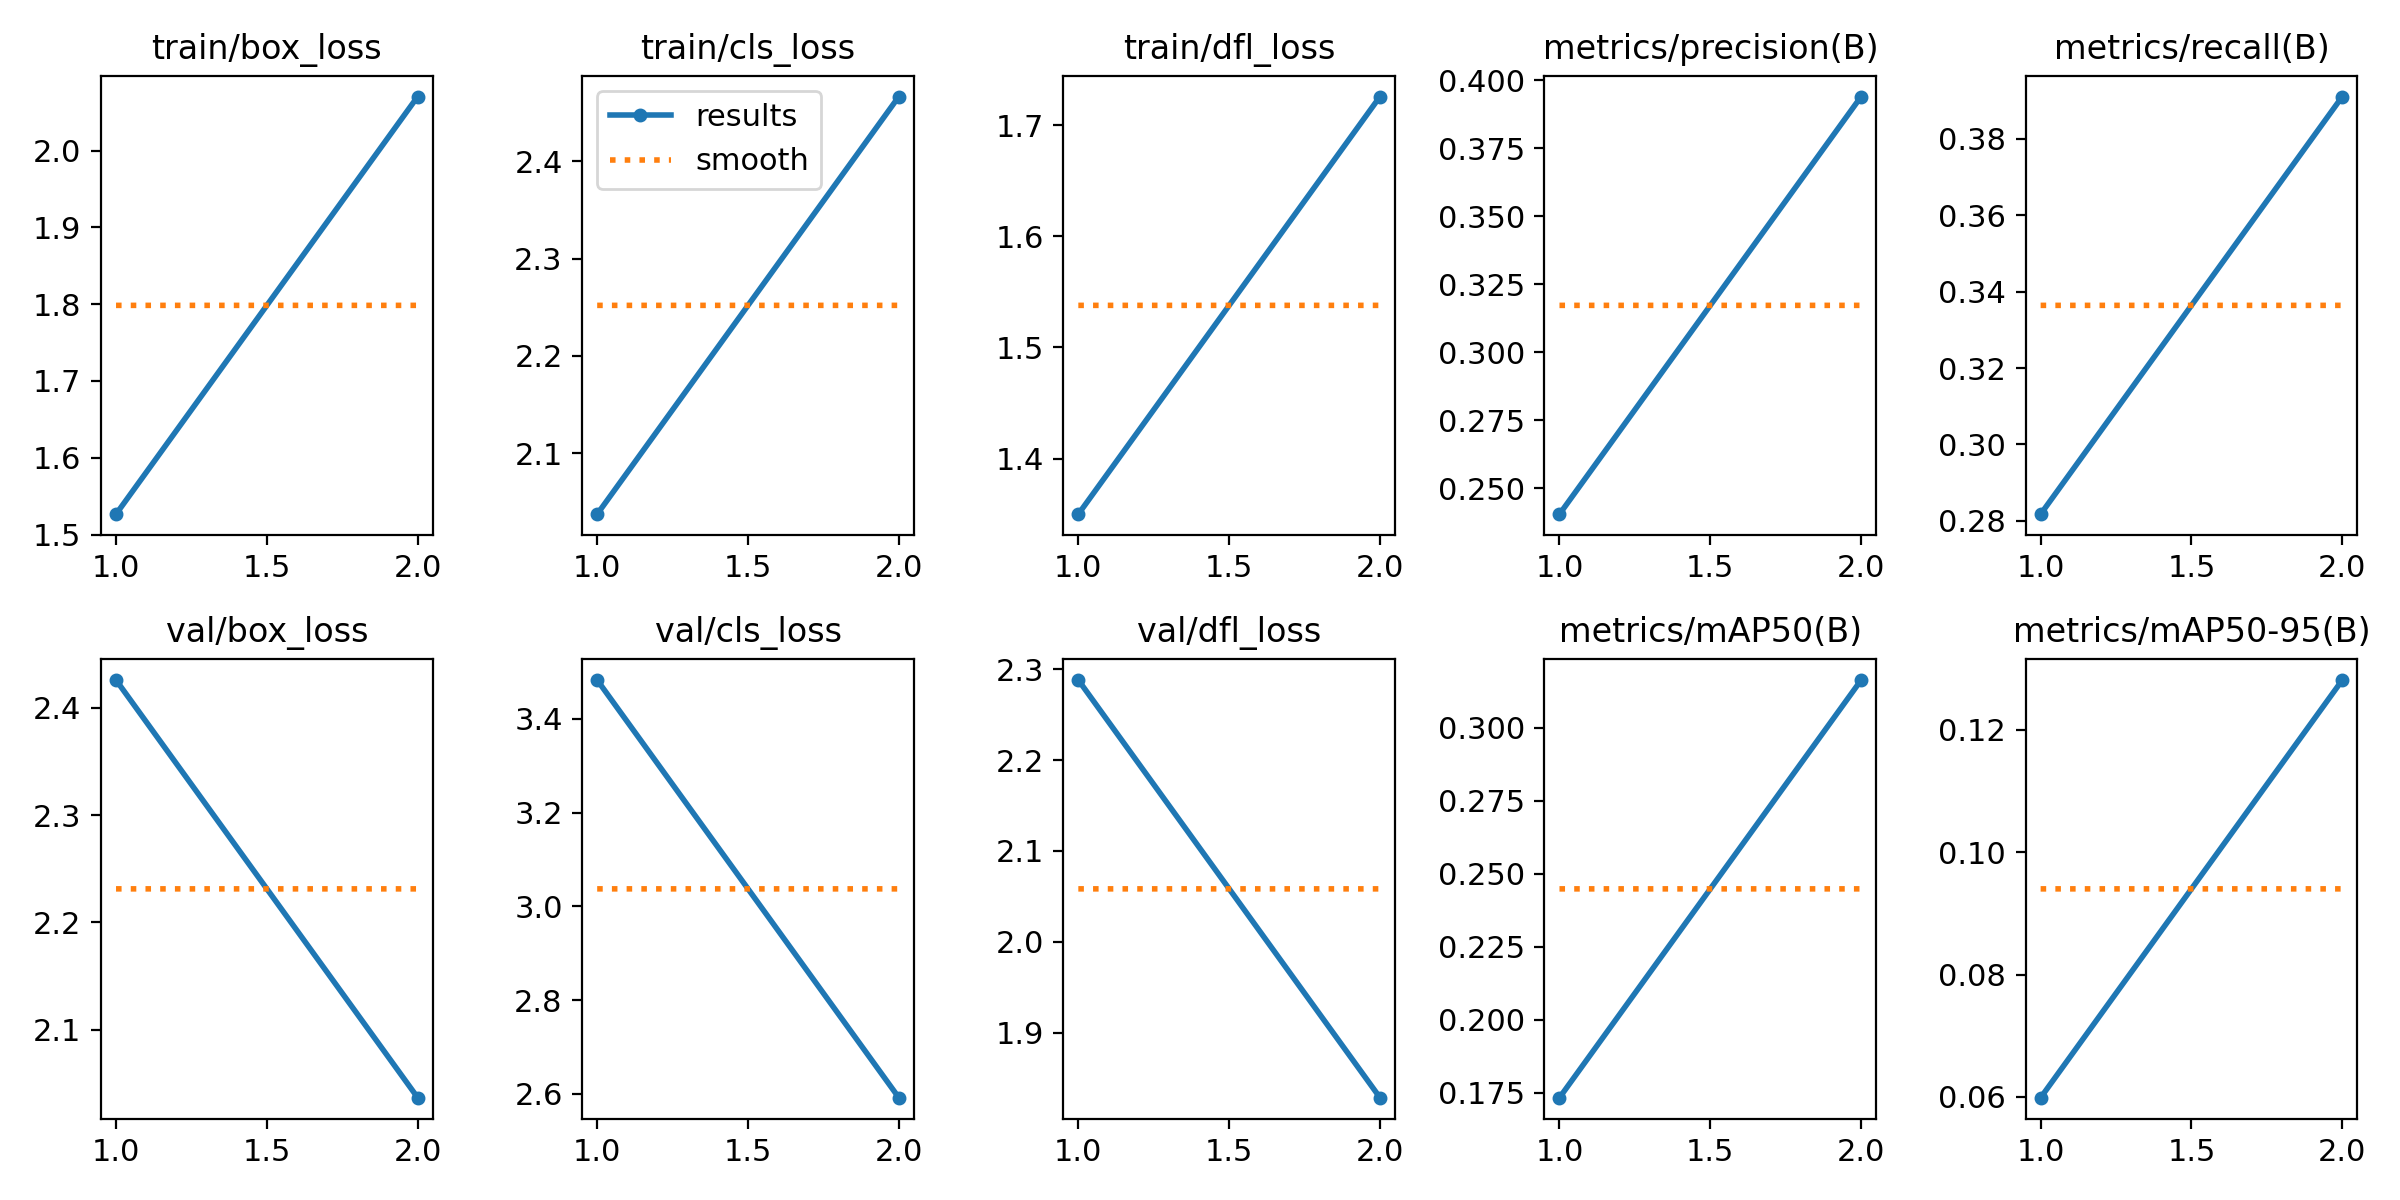

Source data for this figure (header and first rows):
epoch, time, train/box_loss, train/cls_loss, train/dfl_loss, metrics/precision(B), metrics/recall(B), metrics/mAP50(B), metrics/mAP50-95(B), val/box_loss, val/cls_loss, val/dfl_loss, lr/pg0, lr/pg1, lr/pg2
1, 284.2, 1.527, 2.038, 1.35, 0.2405, 0.2818, 0.1733, 0.05988, 2.426, 3.483, 2.288, 0.01014, 0.009984, 0.009984
2, 559.8, 2.07, 2.466, 1.726, 0.3941, 0.391, 0.3164, 0.1282, 2.037, 2.592, 1.828, 0.00505, 0.00505, 0.00505
